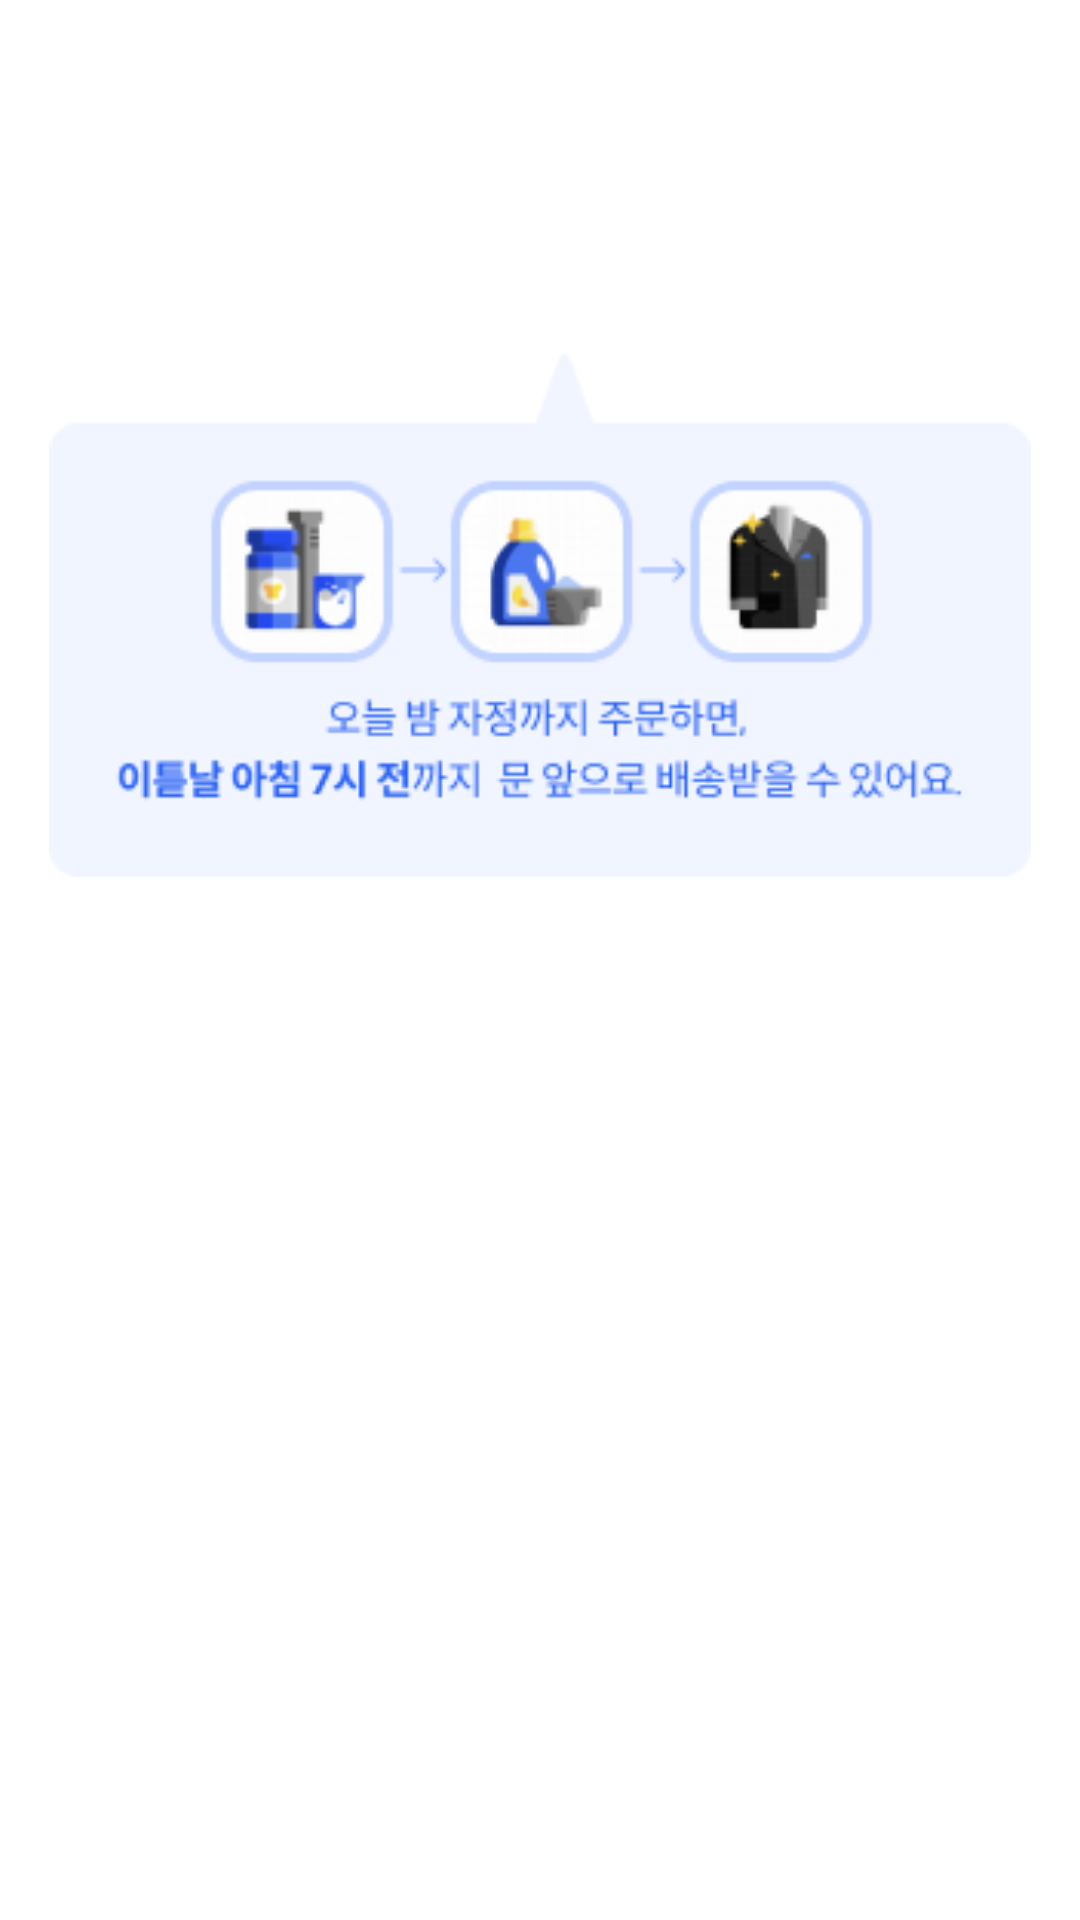

The Android layout XML behind this screen, and the referenced resources:
<!-- AndroidManifest.xml: activity theme Theme.AppCompat.DayNight.Dialog -->
<!-- res/layout/activity_popup.xml -->
<?xml version="1.0" encoding="utf-8"?>
<LinearLayout xmlns:android="http://schemas.android.com/apk/res/android"
    xmlns:tools="http://schemas.android.com/tools"
    android:layout_width="match_parent"
    android:layout_gravity="center"
    android:layout_height="wrap_content"
    tools:context=".PopupActivity">

        <ImageView
            android:id="@+id/mImage"
            android:src="@drawable/mini_popup_nine"
            android:layout_width="match_parent"
            android:layout_height="wrap_content"
            android:adjustViewBounds="true"
            android:layout_gravity="center"
            android:paddingBottom="230dp"/>

</LinearLayout>
<!-- resources referenced by this layout -->
<resources>

</resources>
